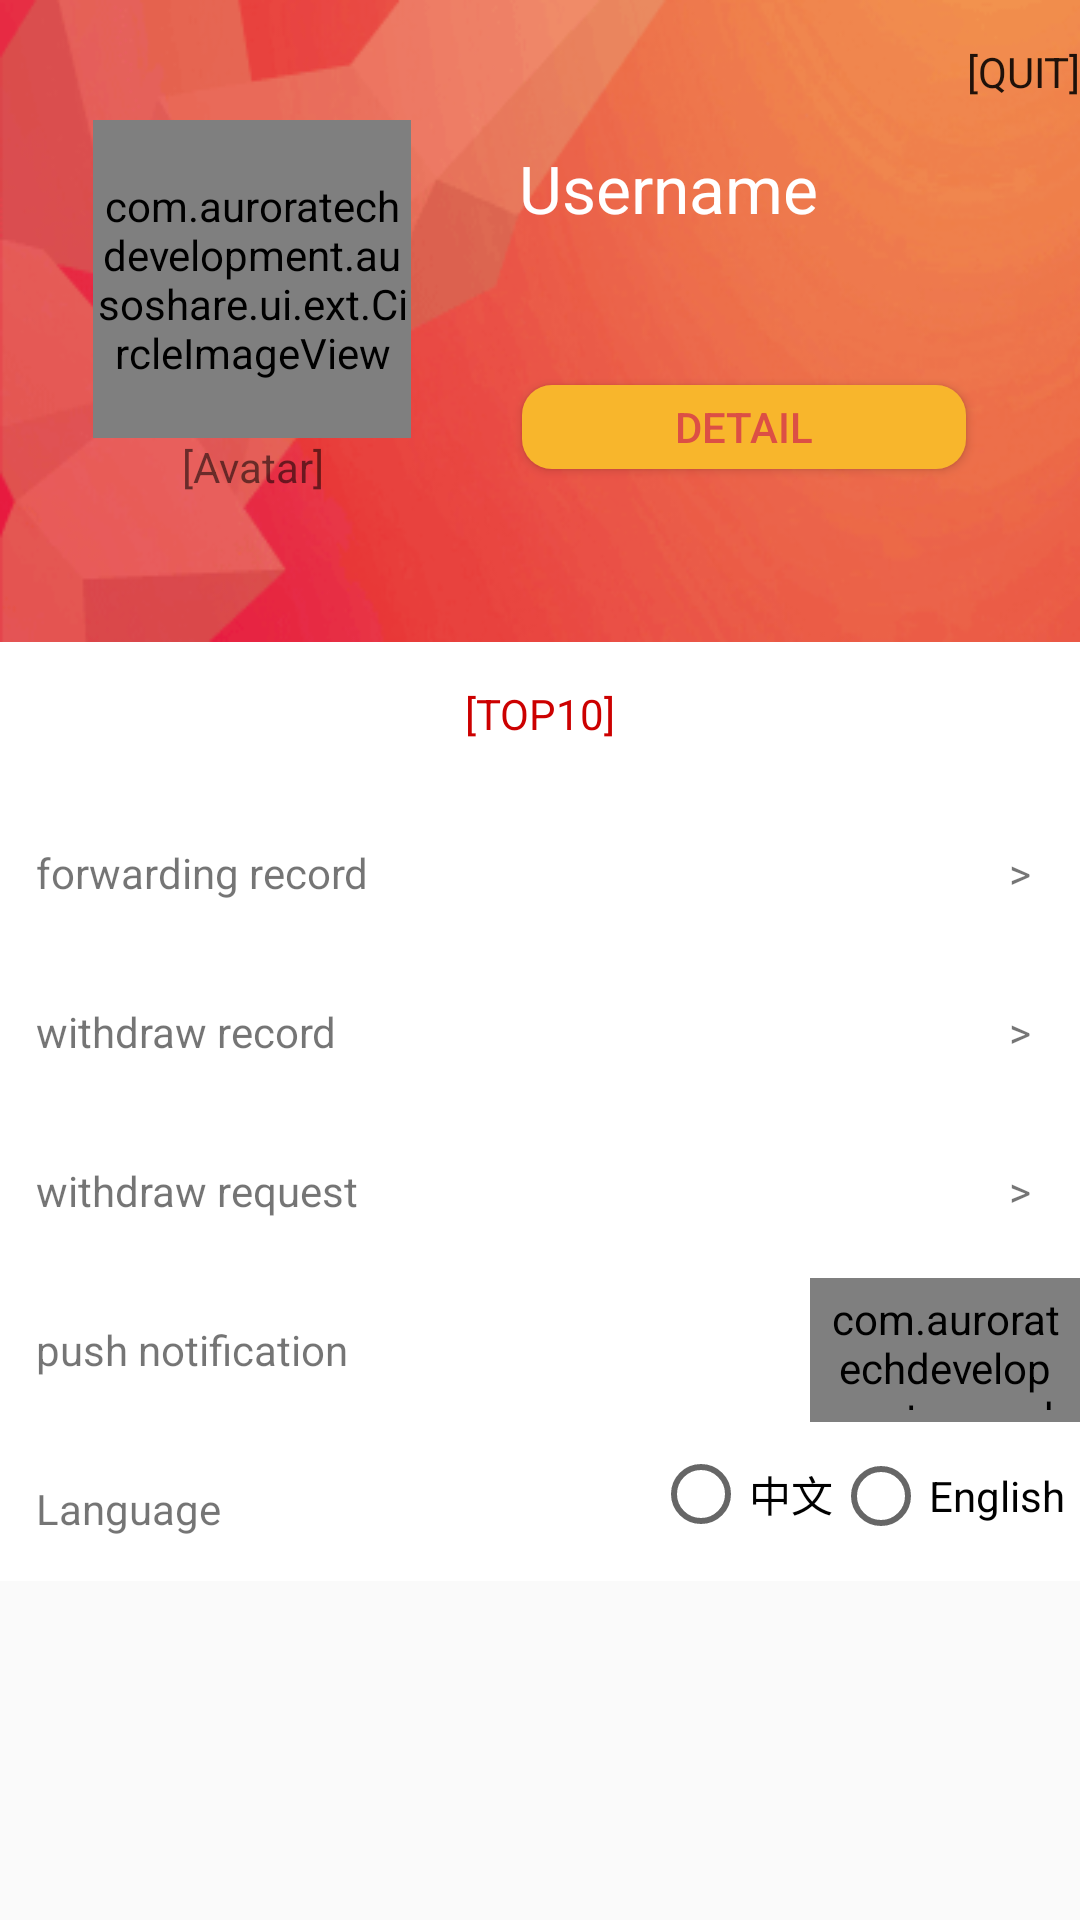

Here is an Android app screen rendered from its layout file. Give the layout XML and the strings, colors and styles it references.
<!-- AndroidManifest.xml: application theme Theme.Rc_mobile -->
<!-- res/layout/fragment_profile_v2.xml -->
<?xml version="1.0" encoding="utf-8"?>

<RelativeLayout xmlns:android="http://schemas.android.com/apk/res/android"
    xmlns:app="http://schemas.android.com/apk/res-auto"
    android:layout_width="match_parent"
    android:layout_height="match_parent"
    android:layout_marginTop="-7dp" >

	<RelativeLayout
	    android:id="@+id/login_out_profile_layout"
	    style="@style/myProfileLayout"
	    android:layout_alignParentTop="true"
	    android:layout_marginTop="0dp"
	    android:background="@drawable/background" >

        <Button
            android:id="@+id/button_logout"
            style="?android:attr/buttonBarStyle"
            android:layout_width="wrap_content"
            android:layout_height="wrap_content"
            android:layout_alignParentRight="true"
            android:layout_centerVertical="false"
            android:layout_marginRight="0dp"
            android:background="@null"
            android:gravity="right|center_vertical"
            android:text="@string/ui_logout" />

        <TextView
            android:id="@+id/user_name_tV"
            android:layout_width="wrap_content"
            android:layout_height="wrap_content"
            android:layout_below="@id/button_logout"
            android:layout_centerHorizontal="false"
            android:layout_centerInParent="false"
            android:layout_marginLeft="25dp"
            android:layout_toRightOf="@+id/avatar_layout"
            android:text="@string/ui_username"
            android:textAppearance="?android:attr/textAppearanceLarge"
            android:textColor="@color/white" />

        <LinearLayout
            android:id="@+id/avatar_layout"
            android:layout_width="128dp"
            android:layout_height="wrap_content"
            android:layout_marginLeft="20dp"
            android:layout_marginTop="40dp"
            android:orientation="vertical" >
            
            <com.auroratechdevelopment.ausoshare.ui.ext.CircleImageView
                android:id="@+id/img_avatar"
                android:layout_width="106dp"
                android:layout_height="106dp"
                android:layout_gravity="center_horizontal"
                android:src="@drawable/profile_image"
                app:civ_border_color="@color/red"
                app:civ_border_width="2dp" />

            <TextView
                android:id="@+id/text_upload_avatar"
                android:layout_width="wrap_content"
                android:layout_height="wrap_content"
                android:layout_gravity="center_horizontal"
                android:layout_margin="0dp"
                android:layout_marginLeft="0dp"
                android:gravity="center_horizontal"
                android:scrollHorizontally="false"
                android:text="@string/ui_avatar" />

	        </LinearLayout>

       

        <TextView
            android:id="@+id/user_info_tV"
            android:layout_width="wrap_content"
            android:layout_height="wrap_content"
            android:layout_alignLeft="@id/user_name_tV"
            android:layout_below="@+id/user_name_tV"
            android:layout_centerHorizontal="false"
            android:layout_marginTop="5dp"
            android:text=""
            android:textAppearance="?android:attr/textAppearanceMedium"
            android:textColor="@color/white"
            android:visibility="visible" />

        <Button
            android:id="@+id/button_profile"
            android:layout_width="150dp"
            android:layout_height="30dp"
            android:layout_alignLeft="@+id/user_name_tV"
            android:layout_below="@+id/user_name_tV"
            android:layout_marginLeft="0dp"
            android:layout_marginTop="50dp"
            android:layout_toRightOf="@+id/avatar_layout"
            android:background="@drawable/btn_round_corner"
            android:text="@string/ui_detail"
            android:textColor="#DC4F45" />

    </RelativeLayout>

	<ScrollView
        android:id="@+id/scrollView1"
        android:layout_width="match_parent"
        android:layout_height="match_parent"
        android:layout_below="@+id/login_out_profile_layout"
        android:layout_marginBottom="5dp" >
	
	<RelativeLayout
	    android:layout_width="match_parent"
	    android:layout_height="match_parent"
	    android:layout_alignParentRight="true">
        
	    

	    <LinearLayout
	        android:id="@+id/amount_layout"
	        android:layout_width="match_parent"
	        android:layout_height="wrap_content"
	        android:background="@color/white"
	        android:orientation="horizontal" >

	        <TextView
	            android:id="@+id/current_income_tV"
	            style="@style/myProfile"
	            android:layout_marginLeft="8dp"
	            android:layout_weight="2"
	            android:gravity="left|center_vertical"
	            android:text="@string/ui_current_income"
				android:visibility="gone" />

	        <TextView
	            android:id="@+id/leaderboard_tV"
	            style="@style/myProfile"
	            android:layout_width="match_parent"
	            android:layout_height="48dp"
	            android:layout_marginLeft="0dp"
	            android:layout_weight="4"
	            android:gravity="center_vertical|center_horizontal"
	            android:text="@string/ui_leaderboard"
	            android:textColor="@color/text_dark_Red" />

	    </LinearLayout>
	    
	    <LinearLayout
	        android:id="@+id/shared_history_layout"
	        android:layout_below="@+id/amount_layout"
	        android:layout_width="match_parent"
	        android:layout_height="wrap_content"
	        android:background="@color/white"
	        android:orientation="horizontal" >
	        
	        <TextView
	            android:id="@+id/shared_history"
	            style="@style/myProfile"
	            android:layout_width="match_parent"
	            android:layout_height="48dp"
	            android:layout_marginLeft="8dp"
	            android:layout_marginTop="5dp"
	            android:layout_weight="1"
	            android:text="@string/ui_share_record" />

	        <TextView
	            android:id="@+id/textView1"
	            style="@style/myProfile"
	            android:layout_width="match_parent"
	            android:layout_height="48dp"
	            android:layout_marginLeft="0dp"
	            android:layout_marginTop="5dp"
	            android:layout_weight="12"
	            android:text=">" />
	        
	    </LinearLayout>
	    
	    
	    <LinearLayout
	        android:id="@+id/withdraw_history_layout"
	        android:layout_below="@+id/shared_history_layout"
	        android:layout_width="match_parent"
	        android:layout_height="wrap_content"
	        android:background="@color/white"
	        android:orientation="horizontal" >
	        
			<TextView
		        android:id="@+id/withdraw_history"
		        style="@style/myProfile"
		        android:layout_width="match_parent"
		        android:layout_height="48dp"
		        android:layout_weight="1"
		        android:layout_marginLeft="8dp"
		        android:layout_marginTop="5dp"
		        android:text="@string/ui_withdraw_record" />	
		        
			<TextView
	            android:id="@+id/textView2"
	            style="@style/myProfile"
	            android:layout_width="match_parent"
	            android:layout_height="48dp"
	            android:layout_marginLeft="0dp"
	            android:layout_marginTop="5dp"
	            android:layout_weight="12"
	            android:text=">" />
	        
	    </LinearLayout>
	    
	    <LinearLayout
	        android:id="@+id/withdraw_request_layout"
	        android:layout_below="@+id/withdraw_history_layout"
	        android:layout_width="match_parent"
	        android:layout_height="wrap_content"
	        android:background="@color/white"
	        android:orientation="horizontal" >

			<TextView
		        android:id="@+id/withdraw_request"
		        style="@style/myProfile"
		        android:layout_width="match_parent"
		        android:layout_height="48dp"
		      	android:layout_weight="1"
		        android:layout_marginLeft="8dp"
		        android:layout_marginTop="5dp"
		        android:text="@string/ui_withdraw_request" />

			<TextView
	            android:id="@+id/textView3"
	            style="@style/myProfile"
	            android:layout_width="match_parent"
	            android:layout_height="48dp"
	            android:layout_marginLeft="0dp"
	            android:layout_marginTop="5dp"
	            android:layout_weight="12"
	            android:text=">" />
	        
	    </LinearLayout>
	    
	    <LinearLayout
	        android:id="@+id/noti_setting_layout"
	        android:layout_width="match_parent"
	        android:layout_height="wrap_content"
	        android:background="@color/white"
	        android:layout_below="@+id/withdraw_request_layout"
	        android:orientation="horizontal"
	        android:visibility="visible" >
	        
			<TextView
			    android:id="@+id/noti_setting"
			    style="@style/myProfile"
			    android:layout_width="match_parent"
			    android:layout_height="48dp"
			    android:layout_marginLeft="8dp"
			    android:layout_marginTop="5dp"
			    android:layout_weight="1"
			    android:clickable="false"
			    android:text="@string/ui_push_notification" />
			
			<com.auroratechdevelopment.ausoshare.ui.ext.SwitchButton
			    android:id="@+id/noti_switch"
			    style="@style/myProfile"
			    android:layout_width="match_parent"
			    android:layout_height="48dp"
			    android:layout_marginLeft="0dp"
			    android:layout_marginTop="5dp"
			    android:layout_weight="3"
			    android:background="@color/white"
			    android:checked="true"
			    android:padding="4dp"
			    app:frameDrawable="@drawable/switch_frame"
			    app:sliderDrawable="@drawable/selector_switch_slider"
			    app:stateDrawable="@drawable/selector_switch_state"
			    app:stateMaskDrawable="@drawable/switch_state_mask"
			    app:withTextInterval="16dp" />
	        
	    </LinearLayout>

		<LinearLayout
			android:id="@+id/language_setting_layout"
			android:layout_width="match_parent"
			android:layout_height="wrap_content"
			android:background="@color/white"
			android:layout_below="@+id/noti_setting_layout"
			android:orientation="horizontal"
			android:visibility="visible" >

			<TextView
				android:id="@+id/lang_setting"
				style="@style/myProfile"
				android:layout_width="match_parent"
				android:layout_height="48dp"
				android:layout_marginLeft="8dp"
				android:layout_marginTop="5dp"
				android:layout_weight="1"
				android:clickable="false"
				android:text="@string/ui_lang_setting" />

			<RadioGroup
				android:layout_width="match_parent"
				android:layout_height="48dp"
				android:id="@+id/lang_radioGroup"
				android:orientation="horizontal"
				android:layout_weight="1"
				android:paddingLeft="5dp"
				android:paddingRight="5dp"
				android:gravity="right">

				<RadioButton
					android:layout_width="wrap_content"
					android:layout_height="48dp"
					android:text="@string/ui_lang_zh"
					android:id="@+id/zh_radioButton"
					/>

				<RadioButton
					android:layout_width="wrap_content"
					android:layout_height="48dp"
					android:text="@string/ui_lang_en"
					android:id="@+id/en_radioButton"
					 />

			</RadioGroup>



		</LinearLayout>
	    
	   
	    
	</RelativeLayout>
	</ScrollView>

</RelativeLayout>
<!-- resources referenced by this layout -->
<resources>
  <color name="red">#FF0000</color>
  <color name="text_dark_Red">#ffcc0000</color>
  <color name="white">#ffffff</color>
  <!-- drawable background: png bitmap (drawable, 32972 bytes) -->
  <!-- drawable btn_round_corner (drawable) -->
  <layer-list xmlns:android="http://schemas.android.com/apk/res/android">
      
      
      <item android:bottom="1dp" android:right="1dp" android:top="1dp" android:left="1dp">
          <shape>
              <gradient android:startColor="#F8B62C" android:centerColor="#F8B62C"
                  android:endColor="#F8B62C" android:type="linear" android:angle="90"
                  android:centerX="0.5" android:centerY="0.5" />
  
              <padding android:left="20dp" android:top="2dp" android:right="20dp"
                  android:bottom="2dp" />
              
              <corners android:radius="10dp" />
          </shape>
      </item>
  </layer-list>
  <!-- drawable profile_image: png bitmap (drawable, 8435 bytes) -->
  <string name="ui_avatar">[Avatar]</string>
  <string name="ui_current_income">current income: $</string>
  <string name="ui_detail">Detail</string>
  <string name="ui_lang_en">English</string>
  <string name="ui_lang_setting">Language</string>
  <string name="ui_lang_zh">中文</string>
  <string name="ui_leaderboard">[TOP10]</string>
  <string name="ui_logout">[QUIT]</string>
  <string name="ui_push_notification">push notification</string>
  <string name="ui_share_record">forwarding record</string>
  <string name="ui_username">Username</string>
  <string name="ui_withdraw_record">withdraw record</string>
  <string name="ui_withdraw_request">withdraw request</string>
  <style name="myProfile">
          <item name="android:padding">4dp</item>
          <item name="android:gravity">center_vertical</item>
          <item name="android:layout_width">match_parent</item>
          <item name="android:layout_height">48dp</item>
          <item name="android:layout_marginLeft">8dp</item>
          <item name="android:clickable">true</item>
          <item name="android:background">@drawable/text_view_clicked</item>
      </style>
  <style name="myProfileLayout">
          <item name="android:layout_width">match_parent</item>
          <item name="android:layout_height">wrap_content</item>
          <item name="android:layout_marginTop">6dp</item>
          <item name="android:background">@drawable/text_view_clicked</item>
          <item name="android:clickable">true</item>
      </style>
  <style name="Theme.Rc_mobile" parent="@style/Theme.AppCompat.Light">
          
          
          
          
          
  
          
          
  
          
          
      </style>
  <!-- drawable text_view_clicked (drawable) -->
  <?xml version="1.0" encoding="utf-8"?>
  <selector xmlns:android="http://schemas.android.com/apk/res/android">
      <item android:state_pressed="true" android:drawable="@drawable/text_pressed_bg" />
      <item android:state_pressed="false" android:drawable="@drawable/text_unpressed_bg" />
  </selector>
  <!-- drawable text_pressed_bg (drawable) -->
  <?xml version="1.0" encoding="UTF-8"?>
   
  <shape xmlns:android="http://schemas.android.com/apk/res/android"> 
  <solid android:color="#DCDCDC"/>    
  </shape>
</resources>
